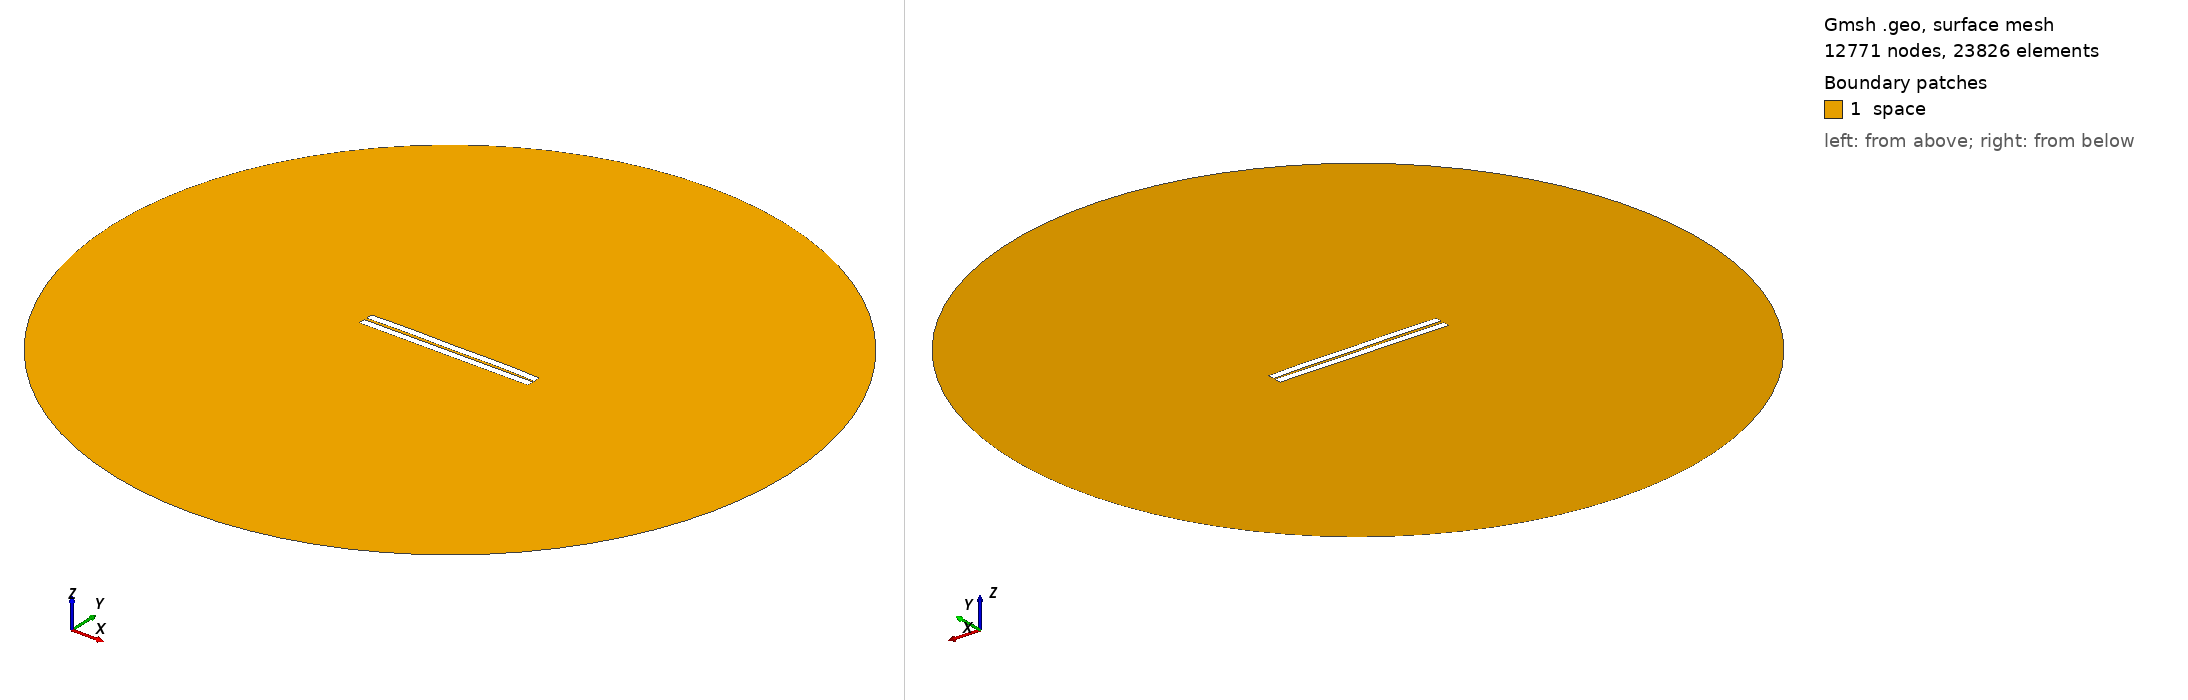

Gmsh geometry script, surface-meshed: 12771 nodes, 23826 surface elements. Boundary patches (legend numbers): 1 space. Left view from above one corner, right view from below the opposite corner. Legend entries are the model's physical surfaces. The drawing asked Gmsh for element sizes between 1% and 20% of the model's largest extent; the script's own settings can give other sizes.

=== 115.geo (drawn) ===
//---------------------------------------
// Geometry kernel
//---------------------------------------

SetFactory("OpenCASCADE");



//---------------------------------------
// Parameters of the geometry
//---------------------------------------

// Overetch of the upper plate
overetch = 0.0;

// Distance between the plates
distance = 1.5;

// Discretization over the x axis (for the deformation)
nx = 50; 

// Length of the plate
L = 100 - overetch; 

// Number of modes
n = 4; 

// 1st mode coefficient
coeff(1) = -0.15;
beta(1) = 0.596864 * 3.1415926535 / L;

// 2nd mode coefficient
coeff(2) = 0.15;
beta(2) = 1.49418 * 3.1415926535 / L;

// 3rd mode coefficient
coeff(3) = 0.0;
beta(3) = 2.50025 * 3.1415926535 / L;

// 4th mode coefficient
coeff(4) = 0.15;
beta(4) = 3.49999 * 3.1415926535 / L;



//---------------------------------------
// Upper plate (deformed rectangle)
//---------------------------------------

// Coordiantes of the upper plate
xmin = -50;
xmax = 50 - overetch;

// Height of the upper plate
yheight = 4 - 2 * overetch;

// Indexes of the points
UpperID[] = {};
LowerID[] = {};
LeftID[] = {};
RightID[] = {};

// Point index
p = 1;

// Horizontal edges
For i In {1:nx}
    x = xmin + (i-1)*(xmax - xmin)/(nx-1);

    y_bottom = distance / 2 + overetch;
    For j In {1:n}
        C = (Cosh(beta(j)*L) + Cos(beta(j)*L)) / (Sinh(beta(j)*L) + Sin(beta(j)*L));
        y_bottom  = y_bottom + coeff(j) * (Cosh(beta(j)*(x+50)) - Cos(beta(j)*(x+50)) - C * (Sinh(beta(j)*(x+50)) - Sin(beta(j)*(x+50))));
    EndFor

    y_top = y_bottom + yheight;

    Point(p) = {x, y_top, 0, 1.0};
    UpperID[i] = p;
    p = p + 1;

    Point(p) = {x, y_bottom, 0, 1.0};
    LowerID[i] = p;
    p = p + 1;
EndFor

// Create point lists
UpperPts[] = {}; LowerPts[] = {};
For i In {1:nx}
  UpperPts[] += {UpperID[i]};
  LowerPts[] += {LowerID[i]};
EndFor

// Build splines
Spline(1) = {UpperPts[]};
Spline(2) = {LowerPts[]};
Line(3) = {LowerPts[nx-1], UpperPts[nx-1]};
Line(4) = {LowerPts[0], UpperPts[0]};

// Build the plane surface
Curve Loop(1) = {2, 3, -1, -4};
Plane Surface(1) = {1};



//---------------------------------------
// Lower plate (rectangle)
//---------------------------------------

// Vertices
Point(1001) = {-50, -1, 0, 1.0};
Point(1002) = { 50, -1, 0, 1.0};
Point(1003) = { 50,  -5, 0, 1.0};
Point(1004) = {-50,  -5, 0, 1.0};

// Edges
Line(5) = {1001, 1002};
Line(6) = {1002, 1003};
Line(7) = {1003, 1004};
Line(8) = {1004, 1001};

// Plane surface
Line Loop(2) = {5, 6, 7, 8};
Plane Surface(2) = {2}; 



//---------------------------------------
// Outer (fictious) boundary
//---------------------------------------

// Points
Point(1005) = {0, 0, 0};       // Center
Point(1006) = {200, 0, 0};     // Start point
Point(1007) = {0, 200, 0};     // 90 degrees
Point(1008) = {-200, 0, 0};    // 180 degrees
Point(1009) = {0, -200, 0};    // 270 degrees

// Circle arcs (each needs start, center, end)
Circle(9) = {1006, 1005, 1007};
Circle(10) = {1007, 1005, 1008};
Circle(11) = {1008, 1005, 1009};
Circle(12) = {1009, 1005, 1006};

// Plane surface for the entire domain
Curve Loop(3) = {9, 10, 11, 12};
Surface(3) = {3};

// Subtract the plates from the whole domain to obtain the actual domain where we want to solve the equations
BooleanDifference{ Surface{3}; Delete; }{ Surface{1}; Surface{2}; Delete; }




//---------------------------------------
// Transfinite Lines/Curves
//---------------------------------------

// Set the number of points on the boundaries
r = 7;

// Plates
Transfinite Curve {1, 2} = 50*r Using Progression 1;
Transfinite Curve {3, 4} = 2*r Using Progression 1;
Transfinite Line {5, 7} = 50*r Using Progression 1;
Transfinite Line {6, 8} = 2*r Using Progression 1;

// Outer boundary
Transfinite Line {9, 10, 11, 12} = 20 Using Progression 1;



//---------------------------------------
// Physical groups
//---------------------------------------                

// Physical curves (boundaries)
Physical Line("force_segment", 10) = {2};
Physical Line("upper_plate", 11) = {1, 3, 4};
Physical Line("lower_plate", 12) = {5, 6, 7, 8};
Physical Line("boundary", 20) = {9, 10, 11, 12};

// Physical Surfaces
Physical Surface("space", 30) = {3};



//---------------------------------------
// 6. Generate the Mesh
//---------------------------------------

// 2D mesh generation
Mesh 2;
